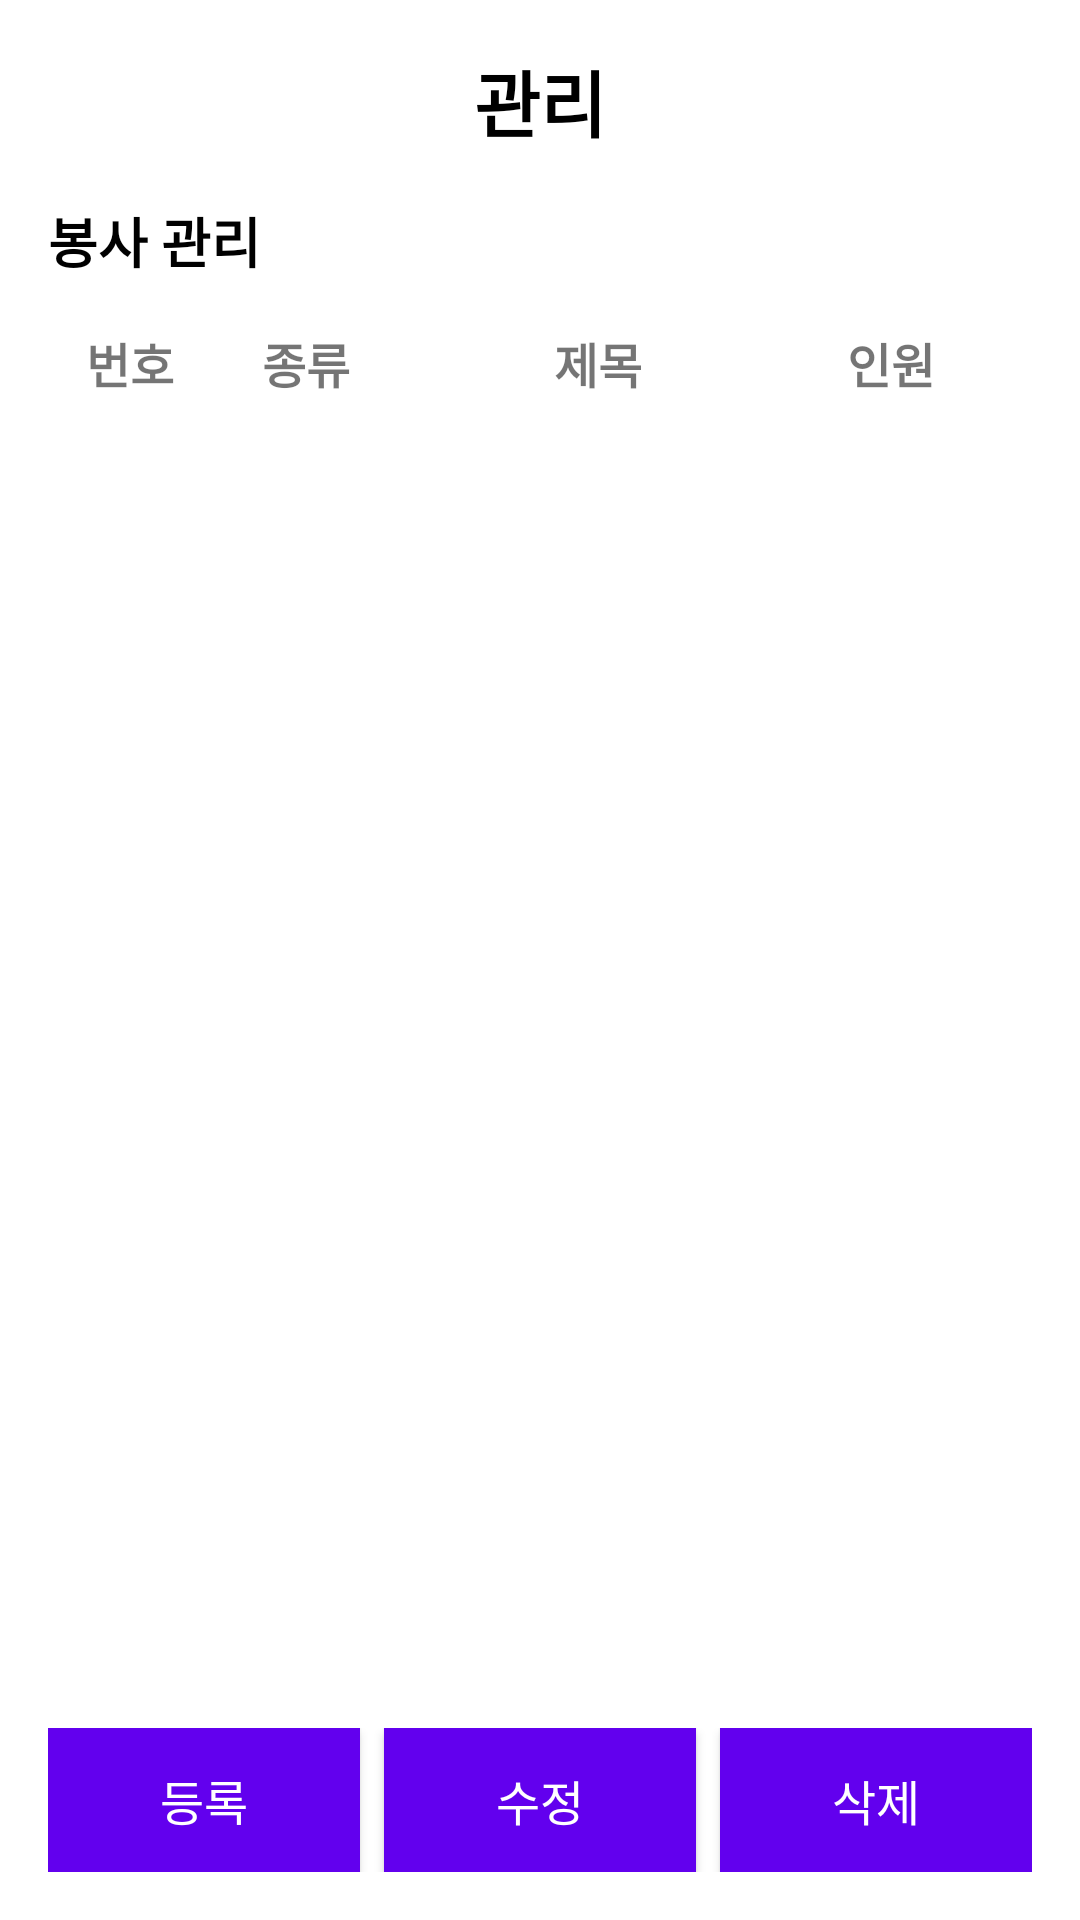

Layout XML and referenced resources for this Android screen:
<!-- AndroidManifest.xml: application theme Theme.AppCompat.DayNight.NoActionBar -->
<!-- res/layout/fragment_admin.xml -->
<?xml version="1.0" encoding="utf-8"?>
<LinearLayout xmlns:android="http://schemas.android.com/apk/res/android"
    xmlns:tools="http://schemas.android.com/tools"
    android:layout_width="match_parent"
    android:layout_height="match_parent"
    android:orientation="vertical"
    android:padding="16dp"
    android:background="@android:color/white"
    tools:context=".admin.AdminFragment">

    
    <TextView
        android:layout_width="wrap_content"
        android:layout_height="wrap_content"
        android:text="관리"
        android:textSize="24sp"
        android:textStyle="bold"
        android:textColor="@color/black"
        android:layout_gravity="center_horizontal"
        android:paddingBottom="16dp"
        android:fontFamily="@font/happiness_sans_title" />

    
    <TextView
        android:layout_width="wrap_content"
        android:layout_height="wrap_content"
        android:text="봉사 관리"
        android:textSize="18sp"
        android:textStyle="bold"
        android:textColor="@color/black"
        android:layout_marginBottom="8dp"
        android:fontFamily="@font/happiness_sans_title" />

    <LinearLayout
        android:layout_width="match_parent"
        android:layout_height="wrap_content"
        android:orientation="horizontal"
        android:padding="8dp">

        
        <TextView
            android:layout_width="0dp"
            android:layout_height="wrap_content"
            android:text="번호"
            android:layout_weight="1"
            android:textSize="16sp"
            android:textStyle="bold"
            android:gravity="center"
            android:fontFamily="@font/happiness_sans_title" />

        <TextView
            android:layout_width="0dp"
            android:layout_height="wrap_content"
            android:text="종류"
            android:layout_weight="2"
            android:textSize="16sp"
            android:textStyle="bold"
            android:gravity="center"
            android:fontFamily="@font/happiness_sans_title" />

        <TextView
            android:layout_width="0dp"
            android:layout_height="wrap_content"
            android:text="제목"
            android:layout_weight="3"
            android:textSize="16sp"
            android:textStyle="bold"
            android:gravity="center"
            android:fontFamily="@font/happiness_sans_title" />

        <TextView
            android:layout_width="0dp"
            android:layout_height="wrap_content"
            android:text="인원"
            android:layout_weight="2"
            android:textSize="16sp"
            android:textStyle="bold"
            android:gravity="center"
            android:fontFamily="@font/happiness_sans_title" />
    </LinearLayout>

    
    <androidx.recyclerview.widget.RecyclerView
        android:id="@+id/volunteerRecyclerView"
        android:layout_width="match_parent"
        android:layout_height="0dp"
        android:layout_weight="1"
        android:layout_marginBottom="24dp" />

    
    <LinearLayout
        android:layout_width="match_parent"
        android:layout_height="wrap_content"
        android:orientation="horizontal"
        android:layout_marginTop="16dp"
        android:gravity="center">

        
        <Button
            android:id="@+id/addButton"
            android:layout_width="0dp"
            android:layout_height="wrap_content"
            android:layout_weight="1"
            android:text="등록"
            android:textColor="@android:color/white"
            android:textSize="16sp"
            android:background="@color/colorPrimary"
            android:fontFamily="@font/happiness_sans_title"
            android:layout_marginEnd="8dp" />

        
        <Button
            android:id="@+id/editButton"
            android:layout_width="0dp"
            android:layout_height="wrap_content"
            android:layout_weight="1"
            android:text="수정"
            android:textColor="@android:color/white"
            android:textSize="16sp"
            android:background="@color/colorPrimary"
            android:fontFamily="@font/happiness_sans_title"
            android:layout_marginEnd="8dp" />

        
        <Button
            android:id="@+id/deleteButton"
            android:layout_width="0dp"
            android:layout_height="wrap_content"
            android:layout_weight="1"
            android:text="삭제"
            android:textColor="@android:color/white"
            android:textSize="16sp"
            android:background="@color/colorPrimary"
            android:fontFamily="@font/happiness_sans_title" />
    </LinearLayout>

</LinearLayout>
<!-- resources referenced by this layout -->
<resources>
  <color name="black">#FF000000</color>
  <!-- not gathered from this repository: default colours our renderer supplied (Android Studio template values) -->
  <color name="colorPrimary">#FF6200EE</color>
</resources>
